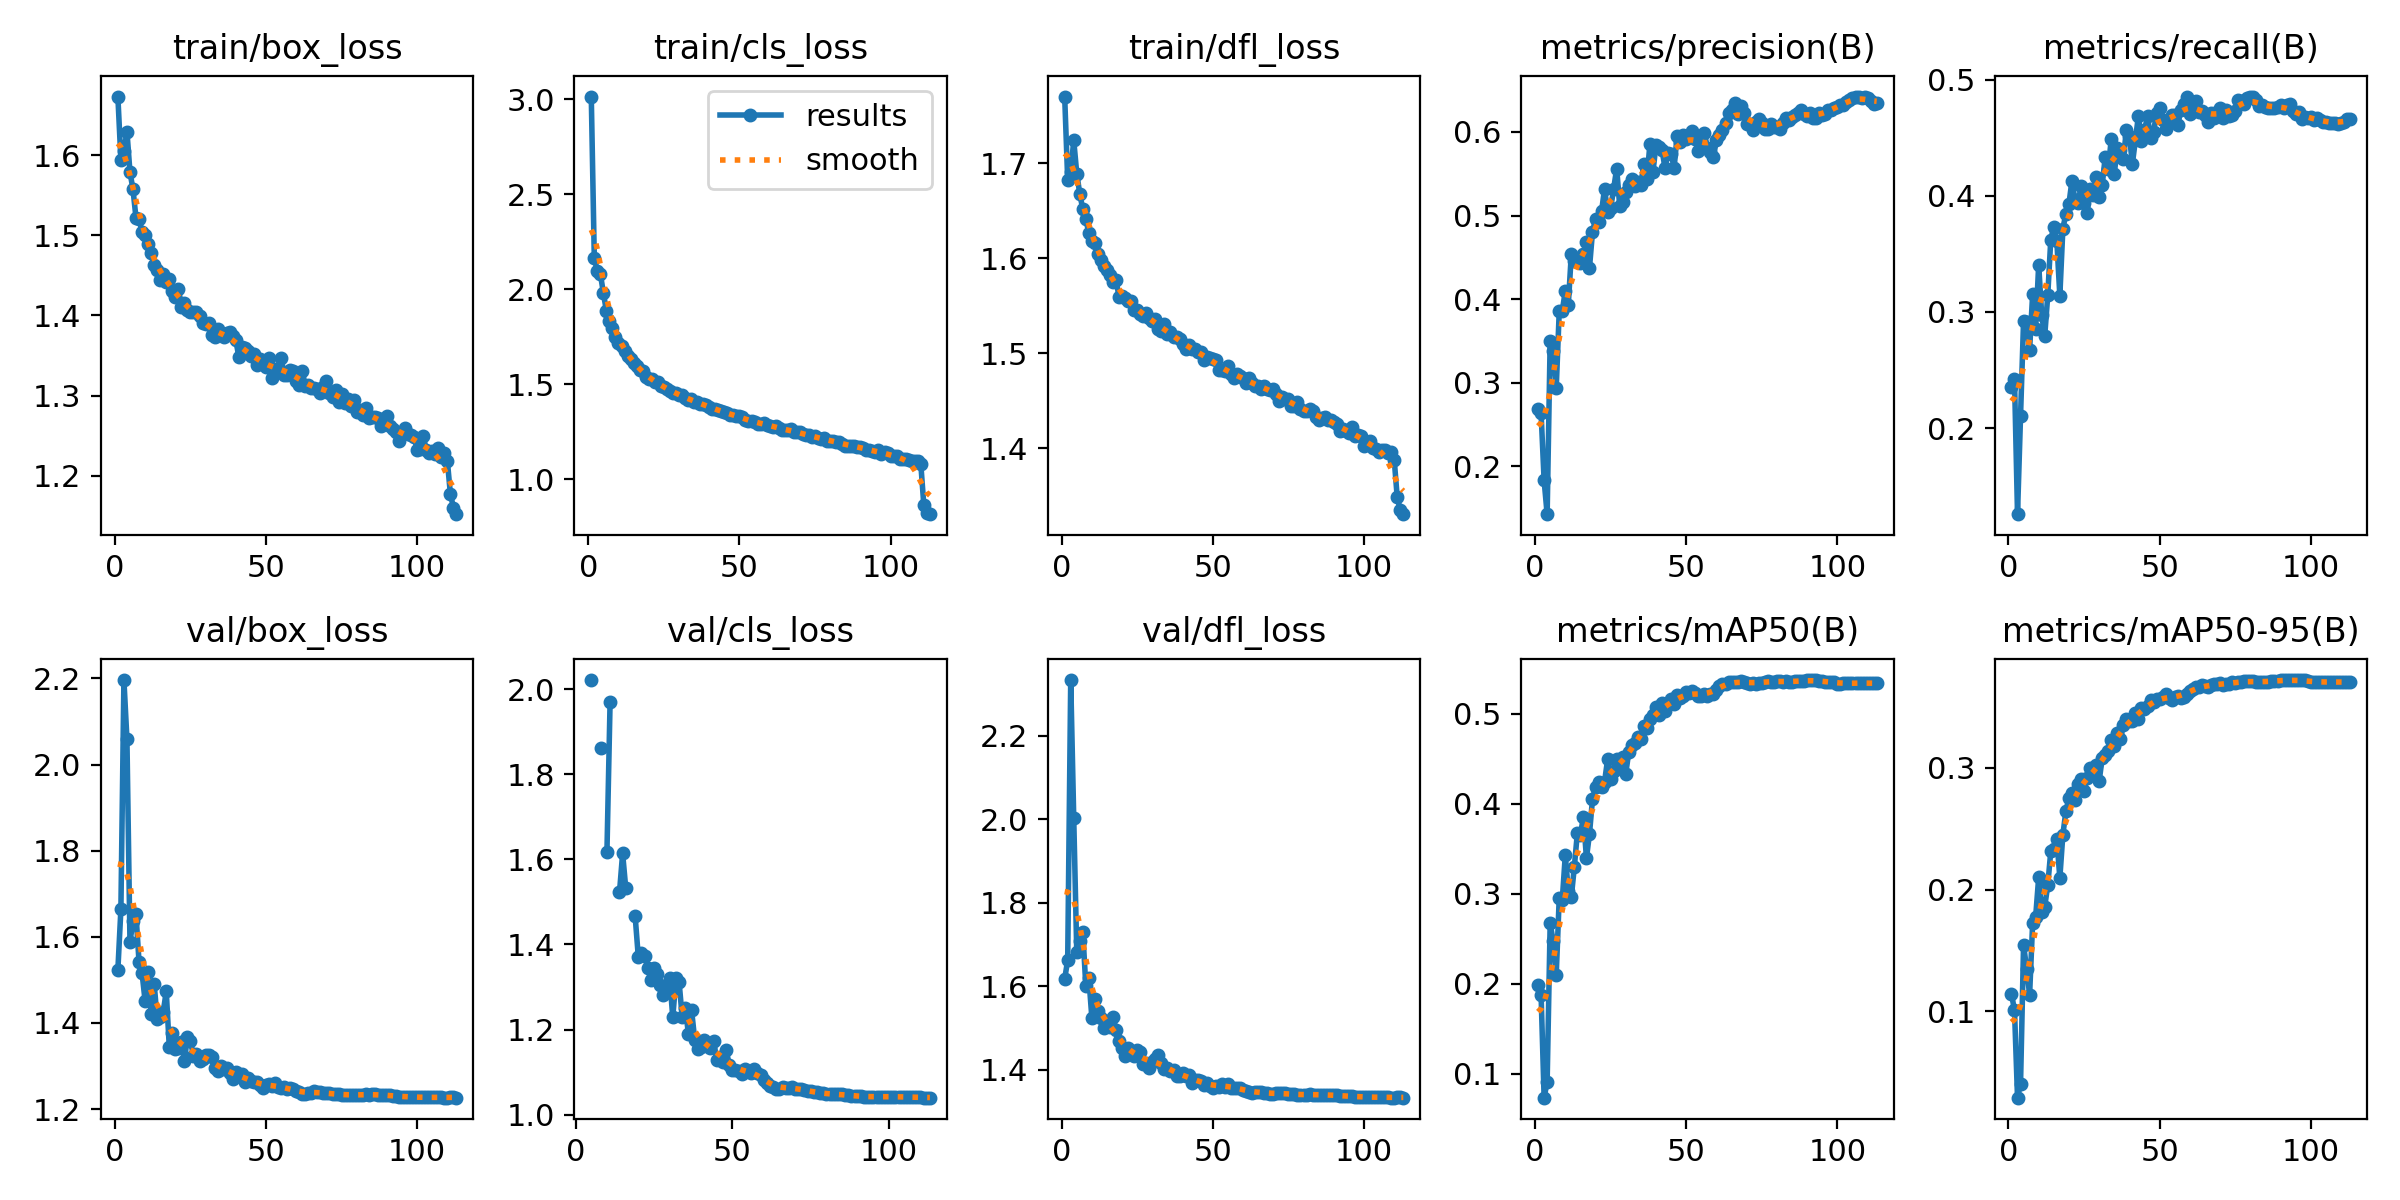

Values plotted in this chart, from the file beside it:
epoch, time, train/box_loss, train/cls_loss, train/dfl_loss, metrics/precision(B), metrics/recall(B), metrics/mAP50(B), metrics/mAP50-95(B), val/box_loss, val/cls_loss, val/dfl_loss, lr/pg0, lr/pg1, lr/pg2
1, 115.4, 1.673, 3.015, 1.77, 0.2687, 0.235, 0.1981, 0.1143, 1.523, inf, 1.618, 0.003316, 0.003316, 0.003316
2, 203.2, 1.595, 2.167, 1.683, 0.2635, 0.2423, 0.1874, 0.1008, 1.664, inf, 1.663, 0.006594, 0.006594, 0.006594
3, 287.9, 1.605, 2.094, 1.69, 0.1832, 0.126, 0.07338, 0.02895, 2.196, inf, 2.333, 0.009818, 0.009818, 0.009818
4, 378.9, 1.63, 2.081, 1.724, 0.143, 0.2106, 0.09114, 0.04047, 2.058, inf, 2.002, 0.009753, 0.009753, 0.009753
5, 464.6, 1.579, 1.982, 1.689, 0.35, 0.2924, 0.2669, 0.1545, 1.589, 2.021, 1.682, 0.00967, 0.00967, 0.00967
6, 549.2, 1.557, 1.886, 1.668, 0.3376, 0.2915, 0.2471, 0.1351, 1.636, inf, 1.708, 0.009588, 0.009588, 0.009588
7, 637.6, 1.522, 1.835, 1.652, 0.2932, 0.2675, 0.2092, 0.1137, 1.652, inf, 1.73, 0.009505, 0.009505, 0.009505
8, 722.9, 1.52, 1.794, 1.641, 0.3854, 0.3151, 0.2956, 0.1724, 1.542, 1.861, 1.6, 0.009423, 0.009423, 0.009423
9, 807.9, 1.505, 1.748, 1.626, 0.3857, 0.2855, 0.2928, 0.1776, 1.516, inf, 1.62, 0.00934, 0.00934, 0.00934
10, 892.9, 1.501, 1.716, 1.618, 0.4097, 0.3407, 0.3426, 0.21, 1.452, 1.618, 1.524, 0.009258, 0.009258, 0.009258
11, 978.9, 1.489, 1.703, 1.617, 0.3932, 0.2973, 0.3032, 0.1813, 1.519, 1.97, 1.57, 0.009175, 0.009175, 0.009175
12, 1065, 1.478, 1.675, 1.605, 0.4542, 0.2796, 0.2965, 0.186, 1.42, inf, 1.541, 0.009092, 0.009092, 0.009092
13, 1152, 1.463, 1.646, 1.598, 0.4457, 0.3142, 0.3299, 0.2036, 1.492, inf, 1.523, 0.00901, 0.00901, 0.00901
14, 1238, 1.457, 1.631, 1.592, 0.4469, 0.3622, 0.3676, 0.2314, 1.408, 1.522, 1.499, 0.008927, 0.008927, 0.008927
15, 1322, 1.444, 1.611, 1.587, 0.4436, 0.3736, 0.3657, 0.233, 1.415, 1.614, 1.516, 0.008845, 0.008845, 0.008845
16, 1407, 1.452, 1.597, 1.583, 0.4537, 0.361, 0.3851, 0.2415, 1.426, 1.532, 1.503, 0.008762, 0.008762, 0.008762
17, 1493, 1.442, 1.573, 1.575, 0.4688, 0.3141, 0.3395, 0.2097, 1.474, inf, 1.527, 0.00868, 0.00868, 0.00868
18, 1577, 1.445, 1.568, 1.577, 0.4373, 0.3716, 0.3663, 0.2452, 1.345, inf, 1.494, 0.008597, 0.008597, 0.008597
19, 1662, 1.43, 1.539, 1.559, 0.4803, 0.3847, 0.4048, 0.2643, 1.378, 1.466, 1.468, 0.008515, 0.008515, 0.008515
20, 1747, 1.423, 1.528, 1.56, 0.4956, 0.3929, 0.4188, 0.2754, 1.34, 1.371, 1.451, 0.008433, 0.008433, 0.008433
21, 1832, 1.433, 1.526, 1.559, 0.4918, 0.413, 0.4239, 0.279, 1.342, 1.381, 1.433, 0.00835, 0.00835, 0.00835
22, 1916, 1.411, 1.51, 1.554, 0.505, 0.3966, 0.4181, 0.2736, 1.357, 1.373, 1.452, 0.008268, 0.008268, 0.008268
23, 2000, 1.415, 1.512, 1.555, 0.532, 0.3935, 0.4245, 0.2869, 1.312, 1.345, 1.44, 0.008185, 0.008185, 0.008185
24, 2085, 1.407, 1.49, 1.545, 0.5039, 0.408, 0.4491, 0.2912, 1.367, 1.317, 1.434, 0.008103, 0.008103, 0.008103
25, 2170, 1.405, 1.486, 1.546, 0.5085, 0.3937, 0.4271, 0.2806, 1.358, 1.344, 1.447, 0.00802, 0.00802, 0.00802
26, 2254, 1.405, 1.474, 1.541, 0.5319, 0.3856, 0.4364, 0.292, 1.324, 1.331, 1.443, 0.007938, 0.007938, 0.007938
27, 2339, 1.404, 1.465, 1.54, 0.5561, 0.4061, 0.4492, 0.2998, 1.328, 1.305, 1.415, 0.007855, 0.007855, 0.007855
28, 2423, 1.4, 1.456, 1.542, 0.5112, 0.4007, 0.4406, 0.2957, 1.312, 1.281, 1.417, 0.007772, 0.007772, 0.007772
29, 2508, 1.391, 1.453, 1.537, 0.5166, 0.4162, 0.4522, 0.3023, 1.316, 1.298, 1.404, 0.00769, 0.00769, 0.00769
30, 2592, 1.389, 1.445, 1.534, 0.5282, 0.399, 0.4332, 0.2889, 1.325, 1.321, 1.419, 0.007607, 0.007607, 0.007607
31, 2677, 1.39, 1.443, 1.536, 0.5362, 0.4089, 0.4574, 0.3081, 1.326, 1.229, 1.426, 0.007525, 0.007525, 0.007525
32, 2761, 1.375, 1.427, 1.526, 0.5442, 0.4333, 0.4649, 0.311, 1.321, 1.321, 1.435, 0.007443, 0.007443, 0.007443
33, 2845, 1.373, 1.417, 1.523, 0.5351, 0.4229, 0.4673, 0.314, 1.295, 1.313, 1.415, 0.00736, 0.00736, 0.00736
34, 2930, 1.383, 1.423, 1.531, 0.5406, 0.4486, 0.4741, 0.3226, 1.289, 1.229, 1.402, 0.007278, 0.007278, 0.007278
35, 3015, 1.378, 1.405, 1.521, 0.537, 0.4189, 0.4718, 0.3183, 1.299, 1.251, 1.403, 0.007195, 0.007195, 0.007195
36, 3099, 1.373, 1.407, 1.522, 0.5621, 0.4411, 0.4865, 0.3285, 1.293, 1.189, 1.398, 0.007112, 0.007112, 0.007112
37, 3184, 1.378, 1.397, 1.517, 0.544, 0.4391, 0.4844, 0.324, 1.296, 1.245, 1.399, 0.00703, 0.00703, 0.00703
38, 3269, 1.38, 1.393, 1.517, 0.5856, 0.4318, 0.4939, 0.3356, 1.284, 1.176, 1.386, 0.006947, 0.006947, 0.006947
39, 3353, 1.374, 1.392, 1.515, 0.5515, 0.4562, 0.4983, 0.3405, 1.271, 1.154, 1.385, 0.006865, 0.006865, 0.006865
40, 3438, 1.369, 1.379, 1.51, 0.5846, 0.4514, 0.5071, 0.3387, 1.287, 1.159, 1.392, 0.006783, 0.006783, 0.006783
41, 3522, 1.349, 1.369, 1.504, 0.5814, 0.4276, 0.4987, 0.3387, 1.277, 1.175, 1.386, 0.0067, 0.0067, 0.0067
42, 3606, 1.36, 1.369, 1.509, 0.578, 0.4482, 0.5116, 0.3451, 1.283, 1.168, 1.387, 0.006618, 0.006618, 0.006618
43, 3691, 1.359, 1.362, 1.504, 0.5567, 0.4691, 0.5024, 0.34, 1.264, 1.156, 1.369, 0.006535, 0.006535, 0.006535
44, 3775, 1.356, 1.357, 1.504, 0.5752, 0.4473, 0.5102, 0.3494, 1.273, 1.172, 1.376, 0.006452, 0.006452, 0.006452
45, 3859, 1.349, 1.352, 1.501, 0.5732, 0.4563, 0.5158, 0.3486, 1.266, 1.129, 1.376, 0.00637, 0.00637, 0.00637
46, 3943, 1.352, 1.35, 1.502, 0.5573, 0.4685, 0.5111, 0.351, 1.262, 1.135, 1.374, 0.006287, 0.006287, 0.006287
47, 4028, 1.338, 1.339, 1.492, 0.5955, 0.4494, 0.5205, 0.3556, 1.264, 1.124, 1.365, 0.006205, 0.006205, 0.006205
48, 4112, 1.346, 1.337, 1.496, 0.5884, 0.4552, 0.5173, 0.354, 1.255, 1.153, 1.367, 0.006123, 0.006123, 0.006123
49, 4196, 1.342, 1.331, 1.495, 0.5958, 0.471, 0.5194, 0.3566, 1.249, 1.118, 1.362, 0.00604, 0.00604, 0.00604
50, 4280, 1.336, 1.334, 1.494, 0.5912, 0.4751, 0.5243, 0.3569, 1.256, 1.105, 1.357, 0.005958, 0.005958, 0.005958
51, 4364, 1.347, 1.328, 1.492, 0.5939, 0.4651, 0.5234, 0.3584, 1.259, 1.104, 1.362, 0.005875, 0.005875, 0.005875
52, 4448, 1.322, 1.31, 1.482, 0.6011, 0.4577, 0.5249, 0.3609, 1.253, 1.102, 1.359, 0.005792, 0.005792, 0.005792
53, 4533, 1.333, 1.305, 1.482, 0.5919, 0.4637, 0.5232, 0.3571, 1.26, 1.096, 1.367, 0.00571, 0.00571, 0.00571
54, 4617, 1.333, 1.305, 1.481, 0.5773, 0.4698, 0.5199, 0.3558, 1.25, 1.106, 1.359, 0.005627, 0.005627, 0.005627
55, 4702, 1.347, 1.303, 1.486, 0.5882, 0.4696, 0.5196, 0.3582, 1.249, 1.104, 1.365, 0.005545, 0.005545, 0.005545
56, 4786, 1.326, 1.293, 1.478, 0.5985, 0.461, 0.5216, 0.3587, 1.251, 1.098, 1.357, 0.005463, 0.005463, 0.005463
57, 4871, 1.325, 1.292, 1.474, 0.5813, 0.4741, 0.5193, 0.3576, 1.246, 1.107, 1.356, 0.00538, 0.00538, 0.00538
58, 4955, 1.332, 1.296, 1.478, 0.5762, 0.4786, 0.5214, 0.3586, 1.249, 1.097, 1.357, 0.005298, 0.005298, 0.005298
59, 5040, 1.331, 1.287, 1.476, 0.5699, 0.4854, 0.522, 0.3607, 1.247, 1.092, 1.357, 0.005215, 0.005215, 0.005215
60, 5124, 1.318, 1.282, 1.474, 0.5902, 0.4703, 0.5268, 0.3633, 1.243, 1.082, 1.352, 0.005132, 0.005132, 0.005132
... 53 more rows
